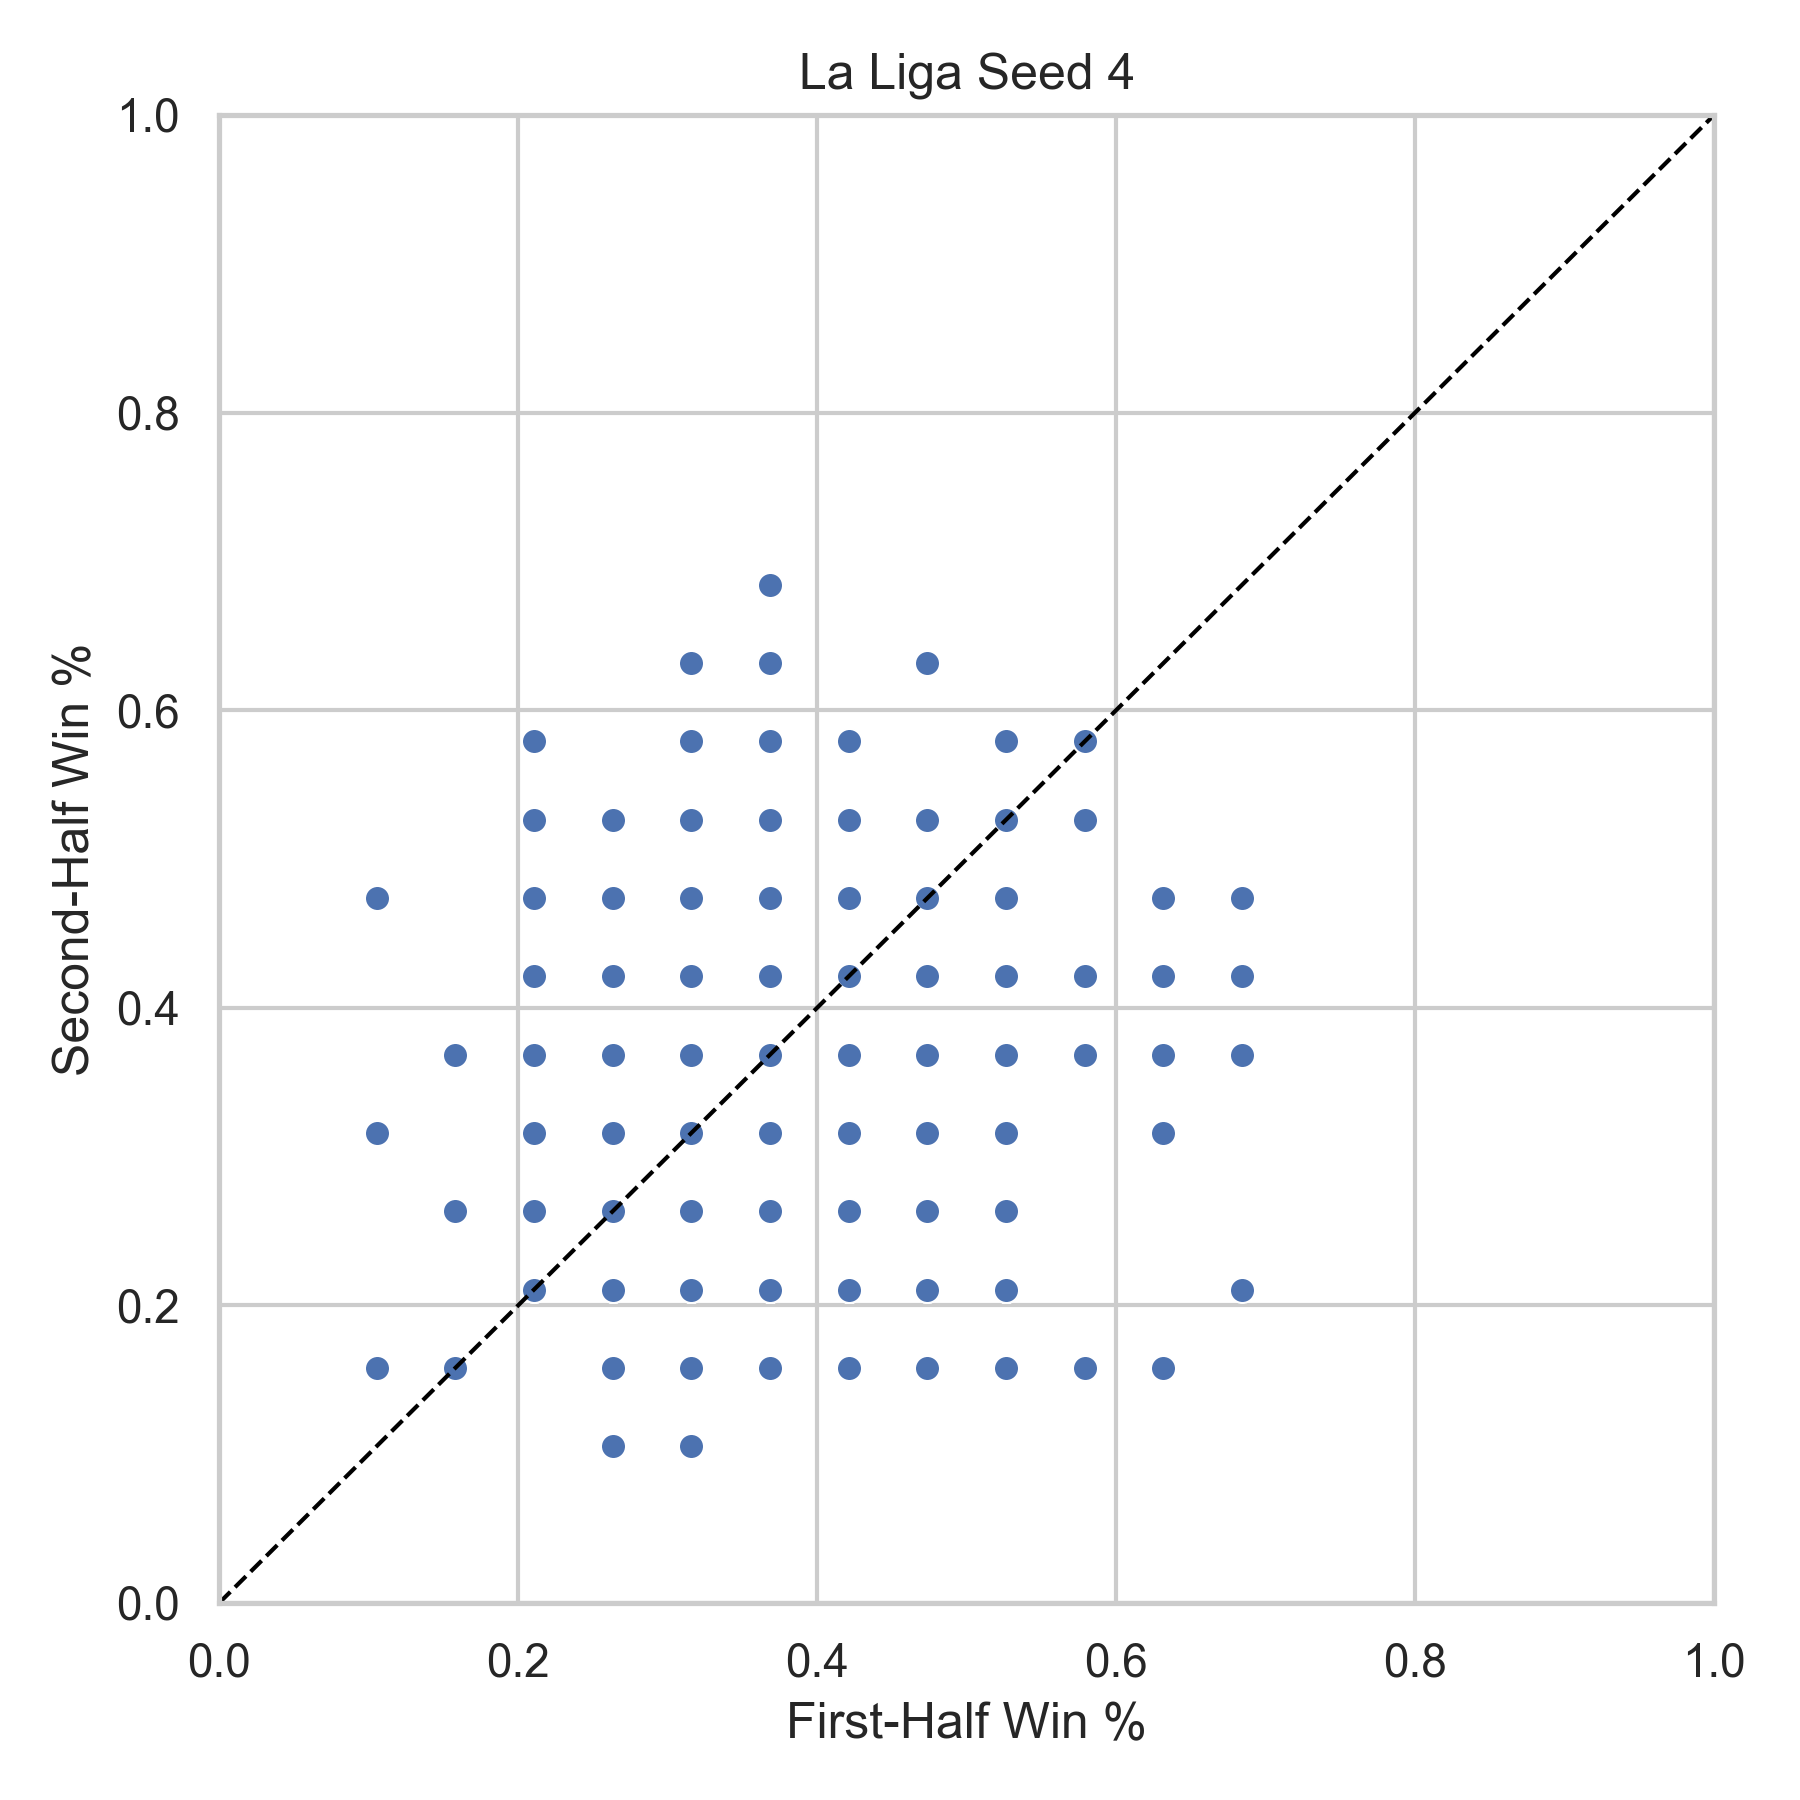

Data behind this chart, as committed beside it:
league, season, team, first_half_win_pct, second_half_win_pct, n_first, n_second, seed
La Liga, 2000, ALA, 0.3684, 0.2105, 19, 19, 4
La Liga, 2000, ATHB, 0.4737, 0.5263, 19, 19, 4
La Liga, 2000, BARC, 0.3684, 0.5789, 19, 19, 4
La Liga, 2000, CEL, 0.3158, 0.5263, 19, 19, 4
La Liga, 2000, ESP, 0.4211, 0.3684, 19, 19, 4
La Liga, 2000, LAC, 0.3684, 0.4737, 19, 19, 4
La Liga, 2000, LASP, 0.3158, 0.1579, 19, 19, 4
La Liga, 2000, MALL, 0.2632, 0.3684, 19, 19, 4
La Liga, 2000, MLG, 0.2632, 0.3158, 19, 19, 4
La Liga, 2000, NUM, 0.2632, 0.3158, 19, 19, 4
La Liga, 2000, OSA, 0.6316, 0.4211, 19, 19, 4
La Liga, 2000, OVI, 0.4211, 0.4211, 19, 19, 4
La Liga, 2000, RAYO, 0.4211, 0.2632, 19, 19, 4
La Liga, 2000, RMA, 0.2632, 0.3158, 19, 19, 4
La Liga, 2000, RSO, 0.3684, 0.3158, 19, 19, 4
La Liga, 2000, SAN, 0.4737, 0.2105, 19, 19, 4
La Liga, 2000, VIL, 0.4737, 0.3158, 19, 19, 4
La Liga, 2000, VLC, 0.4737, 0.5263, 19, 19, 4
La Liga, 2000, VLLD, 0.3684, 0.4211, 19, 19, 4
La Liga, 2000, ZAR, 0.4211, 0.5789, 19, 19, 4
La Liga, 2001, ALA, 0.3684, 0.4211, 19, 19, 4
La Liga, 2001, ATHB, 0.4211, 0.4737, 19, 19, 4
La Liga, 2001, BARC, 0.4211, 0.2105, 19, 19, 4
La Liga, 2001, BET, 0.3684, 0.1579, 19, 19, 4
La Liga, 2001, CEL, 0.2632, 0.3158, 19, 19, 4
La Liga, 2001, ESP, 0.3158, 0.5789, 19, 19, 4
La Liga, 2001, LAC, 0.2632, 0.4211, 19, 19, 4
La Liga, 2001, LASP, 0.3684, 0.6842, 19, 19, 4
La Liga, 2001, MALL, 0.2632, 0.4737, 19, 19, 4
La Liga, 2001, MLG, 0.3158, 0.1579, 19, 19, 4
La Liga, 2001, OSA, 0.4737, 0.3158, 19, 19, 4
La Liga, 2001, RAYO, 0.3158, 0.3158, 19, 19, 4
La Liga, 2001, RMA, 0.3158, 0.4737, 19, 19, 4
La Liga, 2001, RSO, 0.4211, 0.4211, 19, 19, 4
La Liga, 2001, SEV, 0.3158, 0.1053, 19, 19, 4
La Liga, 2001, TEN, 0.3684, 0.2632, 19, 19, 4
La Liga, 2001, VIL, 0.3684, 0.2632, 19, 19, 4
La Liga, 2001, VLC, 0.4211, 0.4737, 19, 19, 4
La Liga, 2001, VLLD, 0.4737, 0.5263, 19, 19, 4
La Liga, 2001, ZAR, 0.3158, 0.3684, 19, 19, 4
La Liga, 2002, ALA, 0.2105, 0.5789, 19, 19, 4
La Liga, 2002, ATHB, 0.3684, 0.3684, 19, 19, 4
La Liga, 2002, ATHM, 0.3684, 0.4737, 19, 19, 4
La Liga, 2002, BARC, 0.4211, 0.4211, 19, 19, 4
La Liga, 2002, BET, 0.2632, 0.2632, 19, 19, 4
La Liga, 2002, CEL, 0.2632, 0.2632, 19, 19, 4
La Liga, 2002, ESP, 0.5263, 0.4211, 19, 19, 4
La Liga, 2002, LAC, 0.3158, 0.3684, 19, 19, 4
La Liga, 2002, MALL, 0.4737, 0.3684, 19, 19, 4
La Liga, 2002, MLG, 0.5263, 0.3158, 19, 19, 4
La Liga, 2002, OSA, 0.4211, 0.3158, 19, 19, 4
La Liga, 2002, RAYO, 0.4211, 0.5263, 19, 19, 4
La Liga, 2002, REC, 0.4211, 0.4211, 19, 19, 4
La Liga, 2002, RMA, 0.5263, 0.4211, 19, 19, 4
La Liga, 2002, RSO, 0.2632, 0.4211, 19, 19, 4
La Liga, 2002, SAN, 0.4737, 0.2105, 19, 19, 4
La Liga, 2002, SEV, 0.3684, 0.2632, 19, 19, 4
La Liga, 2002, VIL, 0.3684, 0.3158, 19, 19, 4
La Liga, 2002, VLC, 0.4211, 0.4211, 19, 19, 4
La Liga, 2002, VLLD, 0.4211, 0.3684, 19, 19, 4
... 400 more rows
